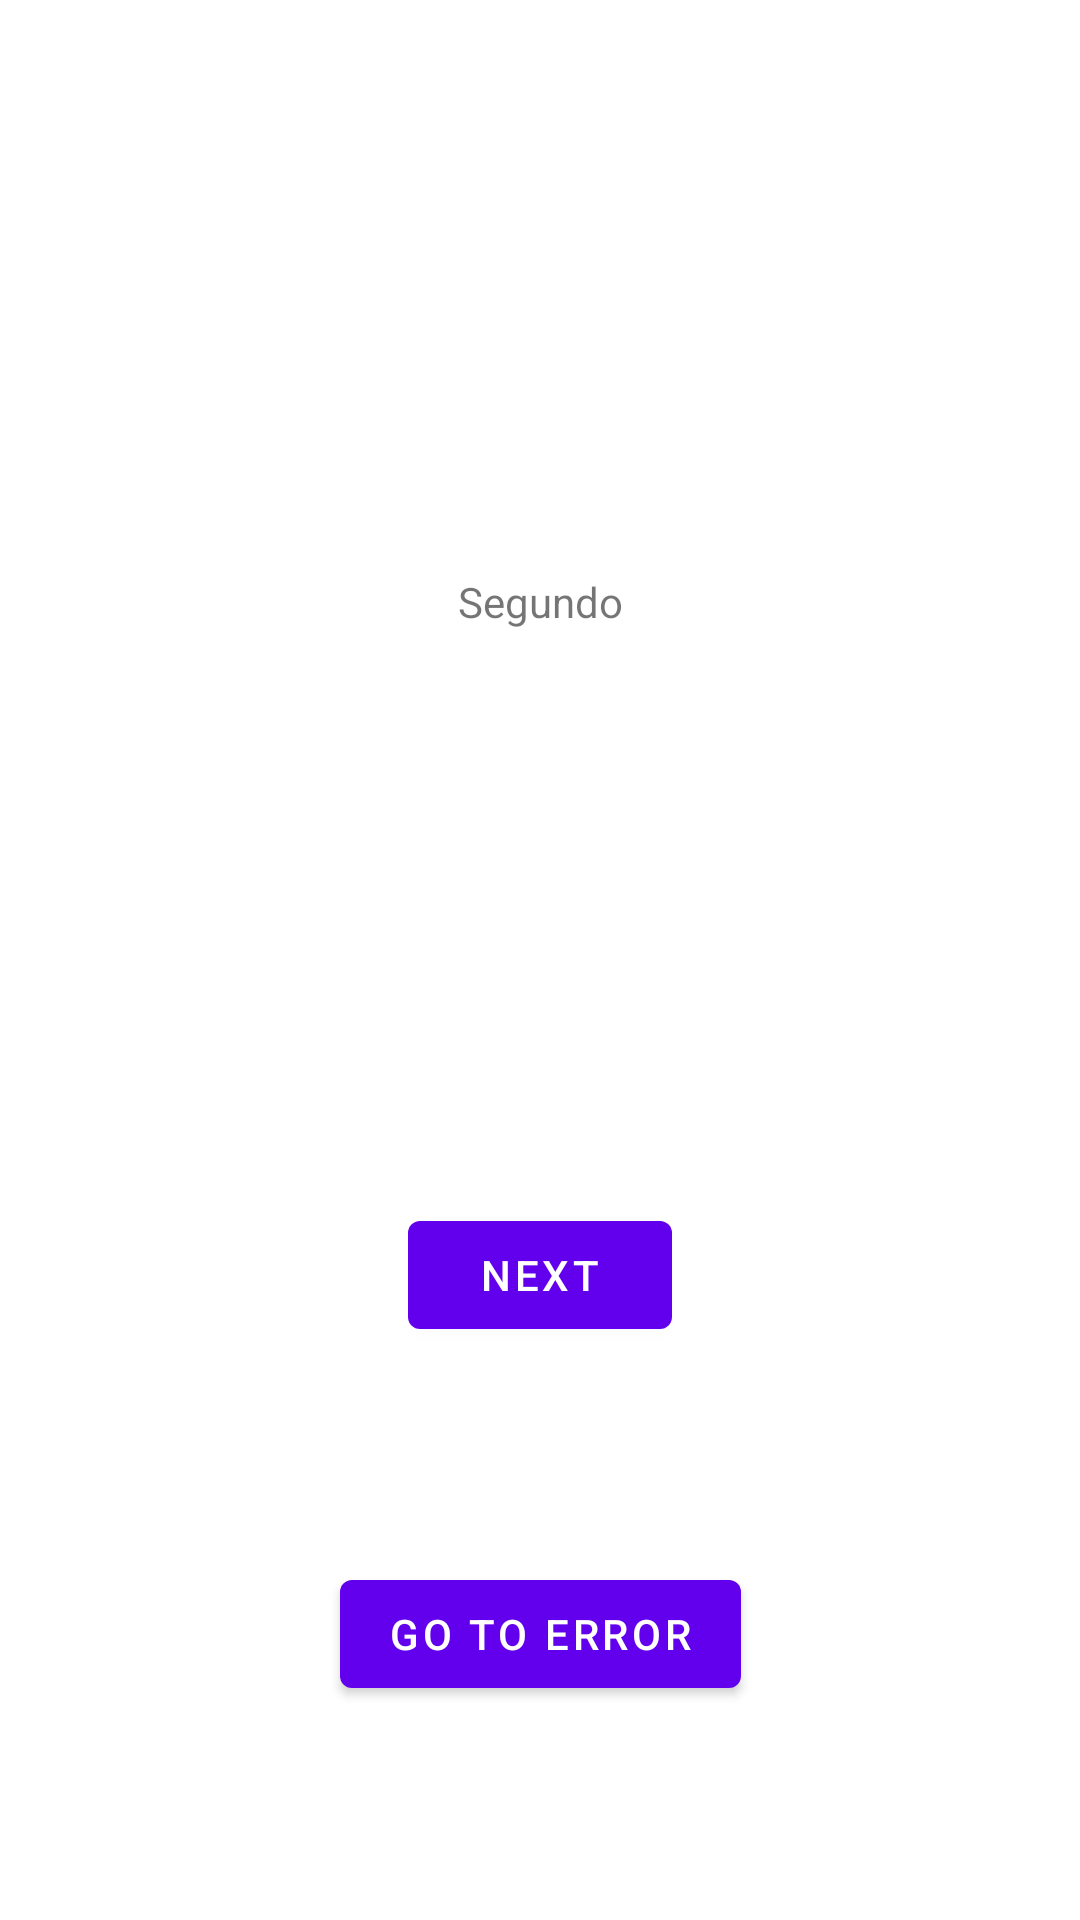

Android layout source for this screen:
<!-- AndroidManifest.xml: application theme Theme.DemoAppium -->
<!-- res/layout/fragment_second.xml -->
<?xml version="1.0" encoding="utf-8"?>
<androidx.constraintlayout.widget.ConstraintLayout xmlns:android="http://schemas.android.com/apk/res/android"
    xmlns:app="http://schemas.android.com/apk/res-auto"
    xmlns:tools="http://schemas.android.com/tools"
    android:layout_width="match_parent"
    android:layout_height="match_parent"
    android:contentDescription="SecondFragment"
    tools:context=".SecondFragment">

    <TextView
        android:id="@+id/textview_second"
        android:layout_width="wrap_content"
        android:layout_height="wrap_content"
        android:text="Segundo"
        app:layout_constraintBottom_toTopOf="@id/button_second"
        app:layout_constraintEnd_toEndOf="parent"
        app:layout_constraintStart_toStartOf="parent"
        app:layout_constraintTop_toTopOf="parent" />

    <Button
        android:id="@+id/button_second"
        android:layout_width="wrap_content"
        android:layout_height="wrap_content"
        android:text="@string/next"
        app:layout_constraintBottom_toBottomOf="parent"
        app:layout_constraintEnd_toEndOf="parent"
        app:layout_constraintStart_toStartOf="parent"
        app:layout_constraintTop_toBottomOf="@id/textview_second" />

    <Button
        android:id="@+id/button_error"
        android:layout_width="wrap_content"
        android:layout_height="wrap_content"
        android:text="GO TO ERROR"
        app:layout_constraintBottom_toBottomOf="parent"
        app:layout_constraintEnd_toEndOf="parent"
        app:layout_constraintStart_toStartOf="parent"
        app:layout_constraintTop_toBottomOf="@id/button_second" />
</androidx.constraintlayout.widget.ConstraintLayout>
<!-- resources referenced by this layout -->
<resources>
  <string name="next">Next</string>
  <style name="Theme.DemoAppium" parent="Theme.MaterialComponents.DayNight.DarkActionBar">
          
          <item name="colorPrimary">@color/purple_500</item>
          <item name="colorPrimaryVariant">@color/purple_700</item>
          <item name="colorOnPrimary">@color/white</item>
          
          <item name="colorSecondary">@color/teal_200</item>
          <item name="colorSecondaryVariant">@color/teal_700</item>
          <item name="colorOnSecondary">@color/black</item>
          
          <item name="android:statusBarColor" tools:targetApi="l">?attr/colorPrimaryVariant</item>
          
      </style>
  <!-- not gathered from this repository: default colours our renderer supplied (Android Studio template values) -->
  <color name="purple_500">#FF6200EE</color>
  <color name="purple_700">#FF3700B3</color>
  <color name="teal_200">#FF03DAC5</color>
  <color name="teal_700">#FF018786</color>
  <color name="black">#FF000000</color>
  <color name="white">#FFFFFFFF</color>
</resources>
